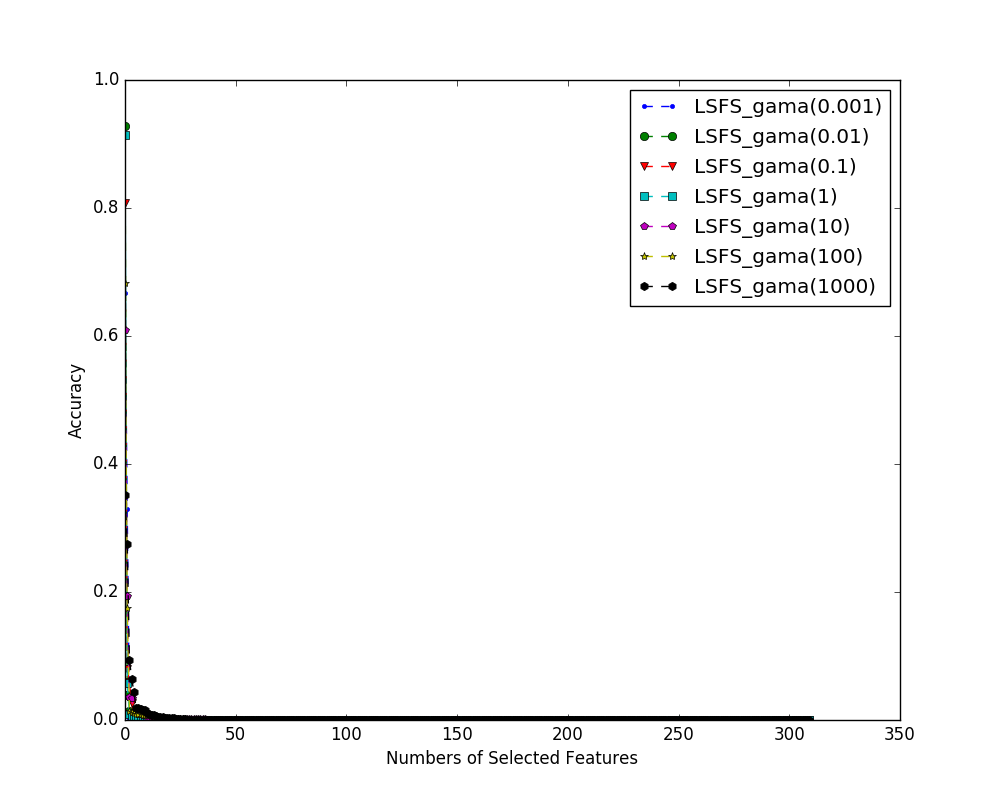

Source data for this figure (header and first rows):
index name, 0, 1, 2, 3, 4, 5, 6, 7, 8, 9, 10, 11, 12, 13, 14, 15, 16, 17, 18, 19, 20, 21, 22
LSFS_gama(0.001), 1.9131920104660082e-07, 6.968419926101989e-06, 0.0005801, 0.0001219, 3.781011549218035e-06, 2.739250816070595e-09, 0.0001406, 3.5230006285655205e-08, 6.216862527076734e-07, 6.95467743618729e-07, 7.249163647026438e-09, 2.6657181826285907e-08, 3.4214884352039124e-06, 7.017478319761555e-08, 1.291530548992187e-05, 0.0008903, 3.5516197390973585e-06, 0.0002779, 1.794403114052056e-16, 7.662545634829111e-15, 7.085633846523986e-05, 0.0002156, 0.3296
LSFS_gama(0.01), 6.076925835232855e-06, 9.74376435316429e-05, 0.01022, 0.01456, 0.001269, 2.7645728527156216e-08, 0.001378, 8.781169785537385e-06, 3.101076974341424e-05, 3.194282207600934e-06, 6.416687985249443e-07, 1.0625789065696538e-07, 3.0132851067607296e-07, 2.4558339102379725e-06, 0.0002504, 0.0384, 7.405916246563664e-07, 0.0002809, 5.961542578126684e-09, 0.0002254, 0.0005443, 1.0360315178899558e-15, 0.9281
LSFS_gama(0.1), 8.75159754137864e-06, 9.408569826547699e-05, 0.006708, 0.05868, 0.001989, 2.6937491885244886e-08, 0.003275, 4.793197299977375e-05, 5.8635872478559455e-05, 2.4033078175469684e-05, 8.652382178584321e-06, 1.3453015409112138e-06, 7.276543927947031e-07, 7.515674619395476e-06, 0.0009304, 0.07998, 0.0003174, 0.02613, 9.900548697088245e-14, 2.4306439658191066e-14, 2.0609043974145025e-15, 7.148128874789144e-14, 1.735407407806828e-16
LSFS_gama(1), 9.817012260382648e-06, 0.0006674, 0.05824, 0.008818, 0.002157, 8.695770226488708e-08, 0.001065, 0.0001011, 1.3471380394420763e-05, 0.0001431, 7.283787832913362e-06, 6.651392221770085e-07, 6.531655032291371e-07, 9.813007022894484e-11, 0.0001557, 0.9148, 1.7320521018772736e-11, 0.004183, 3.331207457670694e-14, 9.300465357398391e-13, 2.682557860266287e-13, 1.7555577013840944e-14, 2.6589059691210713e-17
LSFS_gama(10), 0.0001548, 0.002244, 0.1944, 0.6089, 0.03442, 5.847342638167151e-07, 0.03543, 0.001581, 7.700178210990347e-05, 0.007128, 4.003571534399789e-06, 2.0404569802222123e-06, 1.4567312500889993e-06, 1.2992536739170972e-05, 0.002253, 2.348757192554614e-13, 1.1123819168626809e-09, 2.6698319842809253e-12, 8.32581898585053e-14, 8.157749115689454e-11, 1.3647357652183417e-11, 1.2422689168898011e-14, 1.7305787158200578e-15
LSFS_gama(100), 0.0004558, 0.009157, 0.6824, 4.3860934009560043e-13, 0.1748, 3.4968903007688153e-06, 0.01203, 1.2152106052731512e-05, 1.1912648837590268e-06, 0.008478, 2.6264642335227997e-06, 1.4807862773484494e-05, 1.0868747081406407e-05, 3.5875102983113698e-09, 7.669948034524496e-06, 6.8353078456202e-13, 2.937963745760442e-09, 2.4463439907682156e-11, 3.356471440339232e-14, 1.2112403633376414e-10, 2.2004848277098353e-11, 4.907659771056146e-13, 5.067556243799819e-15
LSFS_gama(1000), 4.515664450627348e-05, 0.004471, 0.3511, 0.2756, 1.0418288657474472e-10, 2.3507466272405667e-06, 5.664518031327607e-12, 2.0323735945403043e-05, 8.942590947947947e-06, 0.0002054, 6.295893790264793e-06, 5.381433136217076e-06, 1.6082263653510753e-05, 2.6133838057502177e-08, 4.7121729235869605e-06, 3.497873871116831e-14, 5.7354014807285185e-09, 7.244590643724259e-11, 1.9905059693056796e-12, 4.213000838909083e-11, 4.828691345255653e-11, 2.1704912189685817e-12, 5.435726945926933e-16
